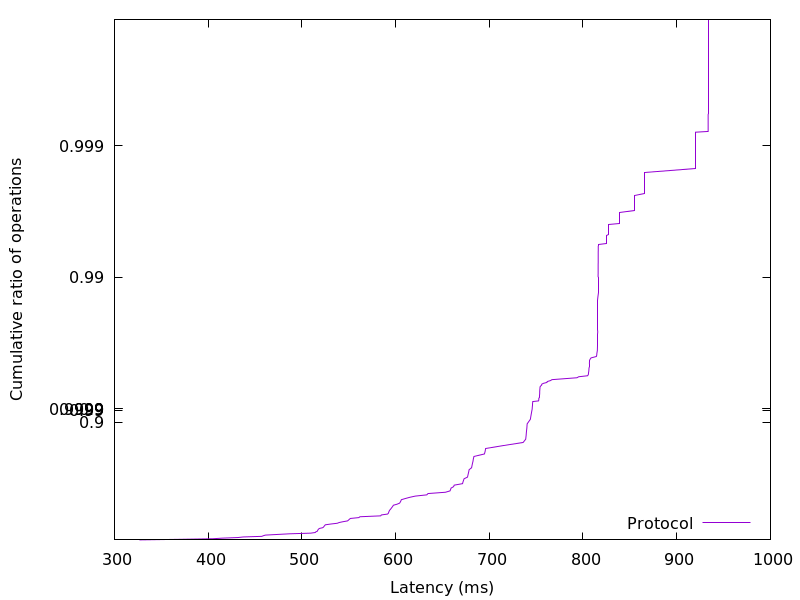

The file beside this chart, header and first rows:
326.648064, 0.01
370.8, 0.02
404.9, 0.03
414.8, 0.04
431.6, 0.05
437.4, 0.06
457.2, 0.07
459, 0.08
461, 0.09
473.9, 0.1
486.9, 0.11
509.5, 0.12
514.3, 0.13
514.8, 0.14
516.5, 0.15
516.9, 0.16
517.2, 0.17
517.8, 0.18
518.7, 0.19
522.2, 0.2
523.2, 0.21
523.7, 0.22
524.4, 0.23
525, 0.24
530.6, 0.25
537.8, 0.26
539.8, 0.27
543.9, 0.28
548.8, 0.29
549.8, 0.3
550.7, 0.31
551.8, 0.32
560.8, 0.33
561.9, 0.34
584.1, 0.35
584.8, 0.36
591.5, 0.37
592.4, 0.38
592.7, 0.39
593.1, 0.4
593.5, 0.41
594.5, 0.42
595.3, 0.43
596.1, 0.44
596.9, 0.45
597.6, 0.46
601.6, 0.47
604.3, 0.48
605, 0.49
605.7, 0.5
606.1, 0.51
610.5, 0.52
615.2, 0.53
621, 0.54
633.3, 0.55
634.6, 0.56
653.2, 0.57
658, 0.58
658.7, 0.59
659.2, 0.6
661.9, 0.61
... 298 more rows
